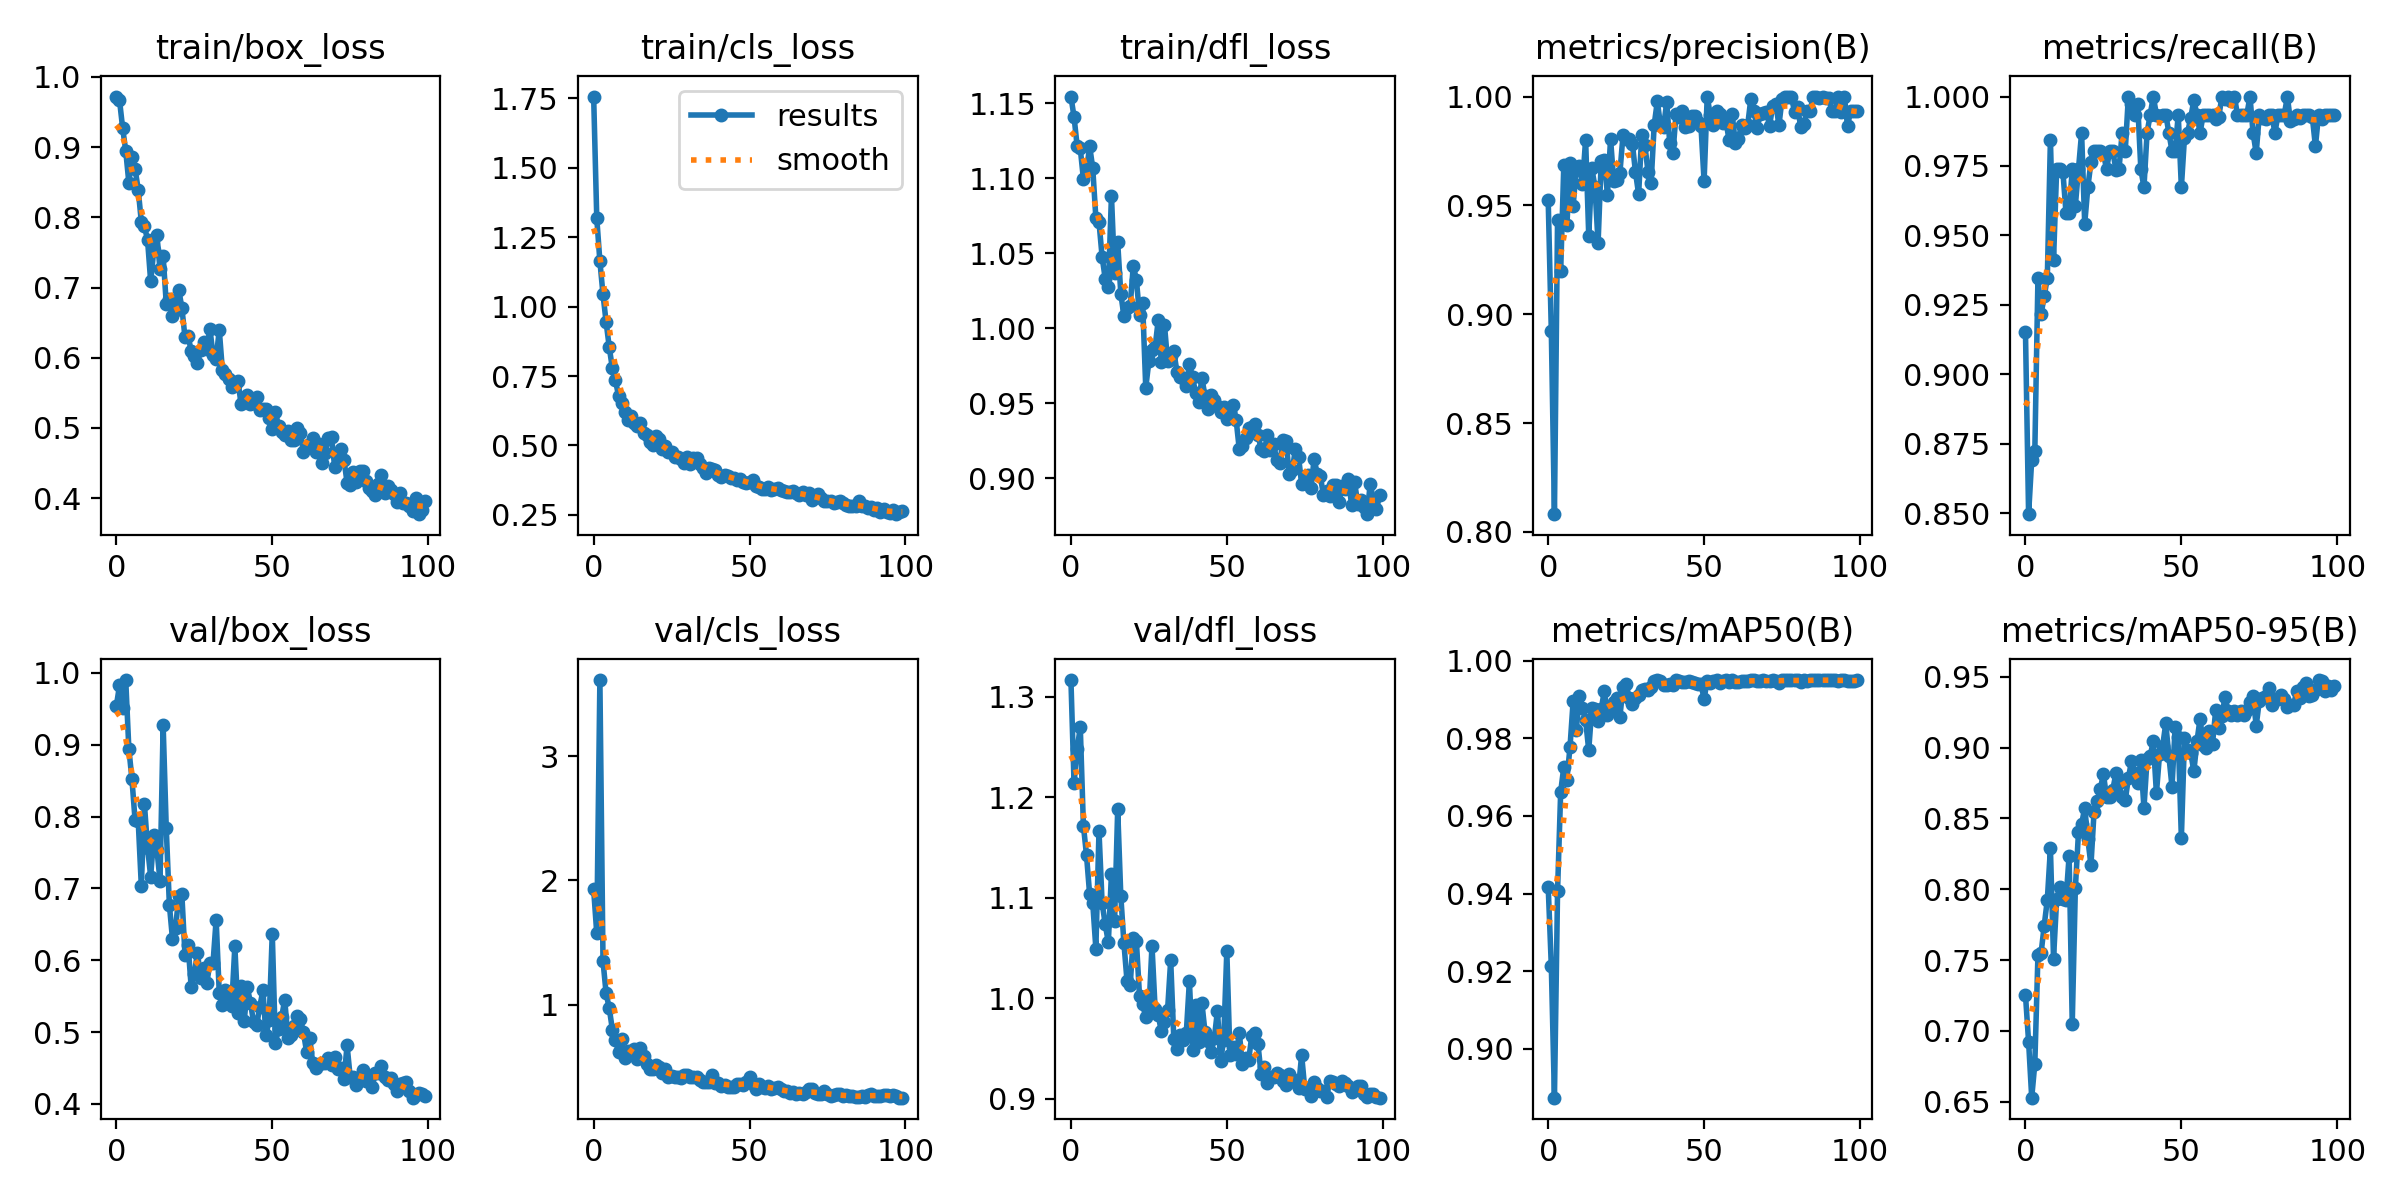

The data file committed next to this chart (first rows):
epoch, train/box_loss, train/cls_loss, train/dfl_loss, metrics/precision(B), metrics/recall(B), metrics/mAP50(B), metrics/mAP50-95(B), val/box_loss, val/cls_loss, val/dfl_loss, lr/pg0, lr/pg1, lr/pg2
0, 0.9721, 1.756, 1.155, 0.9524, 0.9151, 0.9417, 0.7253, 0.954, 1.927, 1.317, 0.0006566, 0.0006566, 0.0006566
1, 0.9672, 1.318, 1.141, 0.8922, 0.8497, 0.9213, 0.6923, 0.9824, 1.573, 1.214, 0.00131, 0.00131, 0.00131
2, 0.9276, 1.163, 1.122, 0.8082, 0.8693, 0.8874, 0.6528, 0.9517, 3.612, 1.248, 0.00195, 0.00195, 0.00195
3, 0.8948, 1.044, 1.12, 0.9435, 0.8725, 0.9406, 0.6768, 0.99, 1.351, 1.27, 0.001941, 0.001941, 0.001941
4, 0.8495, 0.9441, 1.1, 0.9197, 0.9346, 0.9662, 0.7533, 0.8944, 1.091, 1.172, 0.001941, 0.001941, 0.001941
5, 0.8856, 0.8541, 1.105, 0.9683, 0.9216, 0.9726, 0.7548, 0.8516, 0.9731, 1.142, 0.001921, 0.001921, 0.001921
6, 0.8692, 0.7778, 1.122, 0.941, 0.9281, 0.9694, 0.7742, 0.7947, 0.8003, 1.104, 0.001901, 0.001901, 0.001901
7, 0.8395, 0.7344, 1.107, 0.9695, 0.9346, 0.9778, 0.7924, 0.7942, 0.7177, 1.095, 0.001881, 0.001881, 0.001881
8, 0.7937, 0.6775, 1.073, 0.9496, 0.9845, 0.9896, 0.8289, 0.7036, 0.6205, 1.05, 0.001861, 0.001861, 0.001861
9, 0.7873, 0.6534, 1.071, 0.9675, 0.9412, 0.9821, 0.7511, 0.8168, 0.7212, 1.166, 0.001842, 0.001842, 0.001842
10, 0.7678, 0.6204, 1.048, 0.9679, 0.9739, 0.991, 0.793, 0.7568, 0.572, 1.095, 0.001822, 0.001822, 0.001822
11, 0.7089, 0.5929, 1.033, 0.9598, 0.9739, 0.9877, 0.8018, 0.7165, 0.6307, 1.074, 0.001802, 0.001802, 0.001802
12, 0.7532, 0.6069, 1.027, 0.9802, 0.973, 0.9846, 0.7932, 0.7737, 0.6087, 1.056, 0.001782, 0.001782, 0.001782
13, 0.7749, 0.5811, 1.089, 0.9361, 0.9581, 0.9769, 0.7926, 0.7541, 0.6477, 1.124, 0.001762, 0.001762, 0.001762
14, 0.7259, 0.57, 1.037, 0.967, 0.9582, 0.9879, 0.8237, 0.7106, 0.5647, 1.077, 0.001743, 0.001743, 0.001743
15, 0.7452, 0.5811, 1.057, 0.9585, 0.9739, 0.9875, 0.7051, 0.9272, 0.6551, 1.188, 0.001723, 0.001723, 0.001723
16, 0.6769, 0.5447, 1.023, 0.9327, 0.9608, 0.9843, 0.8008, 0.7834, 0.5848, 1.102, 0.001703, 0.001703, 0.001703
17, 0.6842, 0.5363, 1.008, 0.9703, 0.9739, 0.9876, 0.8401, 0.6771, 0.5239, 1.055, 0.001683, 0.001683, 0.001683
18, 0.6597, 0.5139, 1.014, 0.9711, 0.9869, 0.9921, 0.8459, 0.6293, 0.4841, 1.017, 0.001663, 0.001663, 0.001663
19, 0.6681, 0.5014, 1.015, 0.9549, 0.9543, 0.9859, 0.8575, 0.6448, 0.4855, 1.013, 0.001644, 0.001644, 0.001644
20, 0.6971, 0.5336, 1.042, 0.9805, 0.9673, 0.9875, 0.8356, 0.6898, 0.5111, 1.061, 0.001624, 0.001624, 0.001624
21, 0.6714, 0.5239, 1.032, 0.9614, 0.9764, 0.9893, 0.817, 0.6916, 0.4984, 1.057, 0.001604, 0.001604, 0.001604
22, 0.6294, 0.4887, 1.009, 0.9615, 0.9804, 0.9902, 0.8548, 0.6078, 0.45, 1.003, 0.001584, 0.001584, 0.001584
23, 0.6313, 0.4974, 1.017, 0.965, 0.9804, 0.9856, 0.862, 0.6207, 0.4814, 0.9943, 0.001564, 0.001564, 0.001564
24, 0.6094, 0.4778, 0.9603, 0.9824, 0.9804, 0.9932, 0.8708, 0.5622, 0.4216, 0.9811, 0.001545, 0.001545, 0.001545
25, 0.6029, 0.4768, 0.9779, 0.9804, 0.9796, 0.9939, 0.8813, 0.5809, 0.4292, 0.9873, 0.001525, 0.001525, 0.001525
26, 0.593, 0.4579, 0.9853, 0.9805, 0.9739, 0.9903, 0.8652, 0.6106, 0.4204, 1.052, 0.001505, 0.001505, 0.001505
27, 0.6107, 0.4597, 0.9875, 0.9783, 0.9804, 0.9889, 0.8655, 0.5753, 0.4184, 0.9897, 0.001485, 0.001485, 0.001485
28, 0.6223, 0.4503, 1.005, 0.9653, 0.9804, 0.9905, 0.8702, 0.5897, 0.4107, 0.9833, 0.001465, 0.001465, 0.001465
29, 0.6123, 0.4376, 0.9772, 0.9551, 0.9737, 0.991, 0.8817, 0.5681, 0.4374, 0.9674, 0.001446, 0.001446, 0.001446
30, 0.6416, 0.4602, 1.002, 0.9824, 0.9739, 0.9923, 0.8749, 0.5961, 0.4363, 0.9767, 0.001426, 0.001426, 0.001426
31, 0.6033, 0.4344, 0.978, 0.9779, 0.9869, 0.9926, 0.865, 0.5961, 0.4204, 0.9885, 0.001406, 0.001406, 0.001406
32, 0.5987, 0.4557, 0.9817, 0.9656, 0.9804, 0.9925, 0.8627, 0.6564, 0.4224, 1.038, 0.001386, 0.001386, 0.001386
33, 0.6397, 0.4545, 0.9846, 0.9603, 1, 0.9933, 0.8785, 0.554, 0.4218, 0.9593, 0.001366, 0.001366, 0.001366
34, 0.5823, 0.4336, 0.9708, 0.9871, 0.9972, 0.9947, 0.8903, 0.5373, 0.3909, 0.9492, 0.001347, 0.001347, 0.001347
35, 0.5762, 0.4175, 0.9676, 0.9978, 0.9935, 0.995, 0.8823, 0.5585, 0.3806, 0.9634, 0.001327, 0.001327, 0.001327
36, 0.5693, 0.4017, 0.967, 0.9871, 0.9972, 0.9949, 0.875, 0.5523, 0.3806, 0.9583, 0.001307, 0.001307, 0.001307
37, 0.5586, 0.4192, 0.9616, 0.9861, 0.9739, 0.9938, 0.8915, 0.5368, 0.3773, 0.9655, 0.001287, 0.001287, 0.001287
38, 0.5608, 0.4142, 0.9759, 0.9973, 0.9673, 0.9938, 0.8573, 0.6195, 0.4359, 1.017, 0.001267, 0.001267, 0.001267
39, 0.5667, 0.4107, 0.9676, 0.9785, 0.9869, 0.994, 0.8919, 0.5268, 0.3703, 0.9488, 0.001248, 0.001248, 0.001248
40, 0.5338, 0.3952, 0.9565, 0.9739, 0.9935, 0.9937, 0.8942, 0.5647, 0.3684, 0.9938, 0.001228, 0.001228, 0.001228
41, 0.5401, 0.3851, 0.9505, 0.992, 1, 0.9949, 0.9044, 0.515, 0.3445, 0.9571, 0.001208, 0.001208, 0.001208
42, 0.5475, 0.3952, 0.9668, 0.9906, 0.9935, 0.9947, 0.8678, 0.5623, 0.357, 0.9958, 0.001188, 0.001188, 0.001188
43, 0.5343, 0.3885, 0.9548, 0.9935, 0.993, 0.9945, 0.8952, 0.5407, 0.3412, 0.9666, 0.001168, 0.001168, 0.001168
44, 0.5348, 0.3834, 0.9458, 0.9859, 0.9935, 0.9945, 0.9011, 0.5141, 0.3416, 0.9579, 0.001149, 0.001149, 0.001149
45, 0.5441, 0.3811, 0.9555, 0.9866, 0.9935, 0.9948, 0.9171, 0.5099, 0.3417, 0.9464, 0.001129, 0.001129, 0.001129
46, 0.5255, 0.3745, 0.9523, 0.9909, 0.9869, 0.9946, 0.894, 0.5351, 0.3613, 0.9606, 0.001109, 0.001109, 0.001109
47, 0.5266, 0.3808, 0.9479, 0.9912, 0.9804, 0.9944, 0.8723, 0.5581, 0.3607, 0.9878, 0.001089, 0.001089, 0.001089
48, 0.5275, 0.3701, 0.9438, 0.9883, 0.9804, 0.9941, 0.9144, 0.4953, 0.3568, 0.9381, 0.001069, 0.001069, 0.001069
49, 0.5138, 0.3662, 0.9474, 0.9865, 0.9935, 0.994, 0.9076, 0.5171, 0.3746, 0.9587, 0.00105, 0.00105, 0.00105
50, 0.4977, 0.3686, 0.9392, 0.9611, 0.9673, 0.9901, 0.8361, 0.6371, 0.4171, 1.047, 0.00103, 0.00103, 0.00103
51, 0.5226, 0.375, 0.9441, 1, 0.9852, 0.9949, 0.9068, 0.4846, 0.3591, 0.944, 0.00101, 0.00101, 0.00101
52, 0.5029, 0.3534, 0.9489, 0.9914, 0.9869, 0.9942, 0.8983, 0.5039, 0.3232, 0.952, 0.0009902, 0.0009902, 0.0009902
53, 0.4942, 0.3495, 0.9386, 0.987, 0.9924, 0.9947, 0.8965, 0.5204, 0.3623, 0.9443, 0.0009704, 0.0009704, 0.0009704
54, 0.4903, 0.3449, 0.9192, 0.9935, 0.9987, 0.9949, 0.8832, 0.5452, 0.3407, 0.9659, 0.0009506, 0.0009506, 0.0009506
55, 0.4957, 0.3446, 0.9216, 0.9919, 0.9935, 0.9943, 0.9043, 0.4917, 0.3319, 0.9344, 0.0009308, 0.0009308, 0.0009308
56, 0.4829, 0.3486, 0.9269, 0.988, 0.9869, 0.9947, 0.9205, 0.4956, 0.3442, 0.9404, 0.000911, 0.000911, 0.000911
57, 0.4827, 0.3395, 0.9331, 0.9888, 0.9935, 0.9949, 0.9017, 0.5083, 0.3227, 0.9386, 0.0008912, 0.0008912, 0.0008912
58, 0.5, 0.3439, 0.9341, 0.98, 0.9935, 0.9945, 0.8999, 0.5223, 0.3275, 0.9625, 0.0008714, 0.0008714, 0.0008714
59, 0.4929, 0.3476, 0.9362, 0.9921, 0.9935, 0.9949, 0.9119, 0.5182, 0.3342, 0.9655, 0.0008516, 0.0008516, 0.0008516
... 40 more rows
